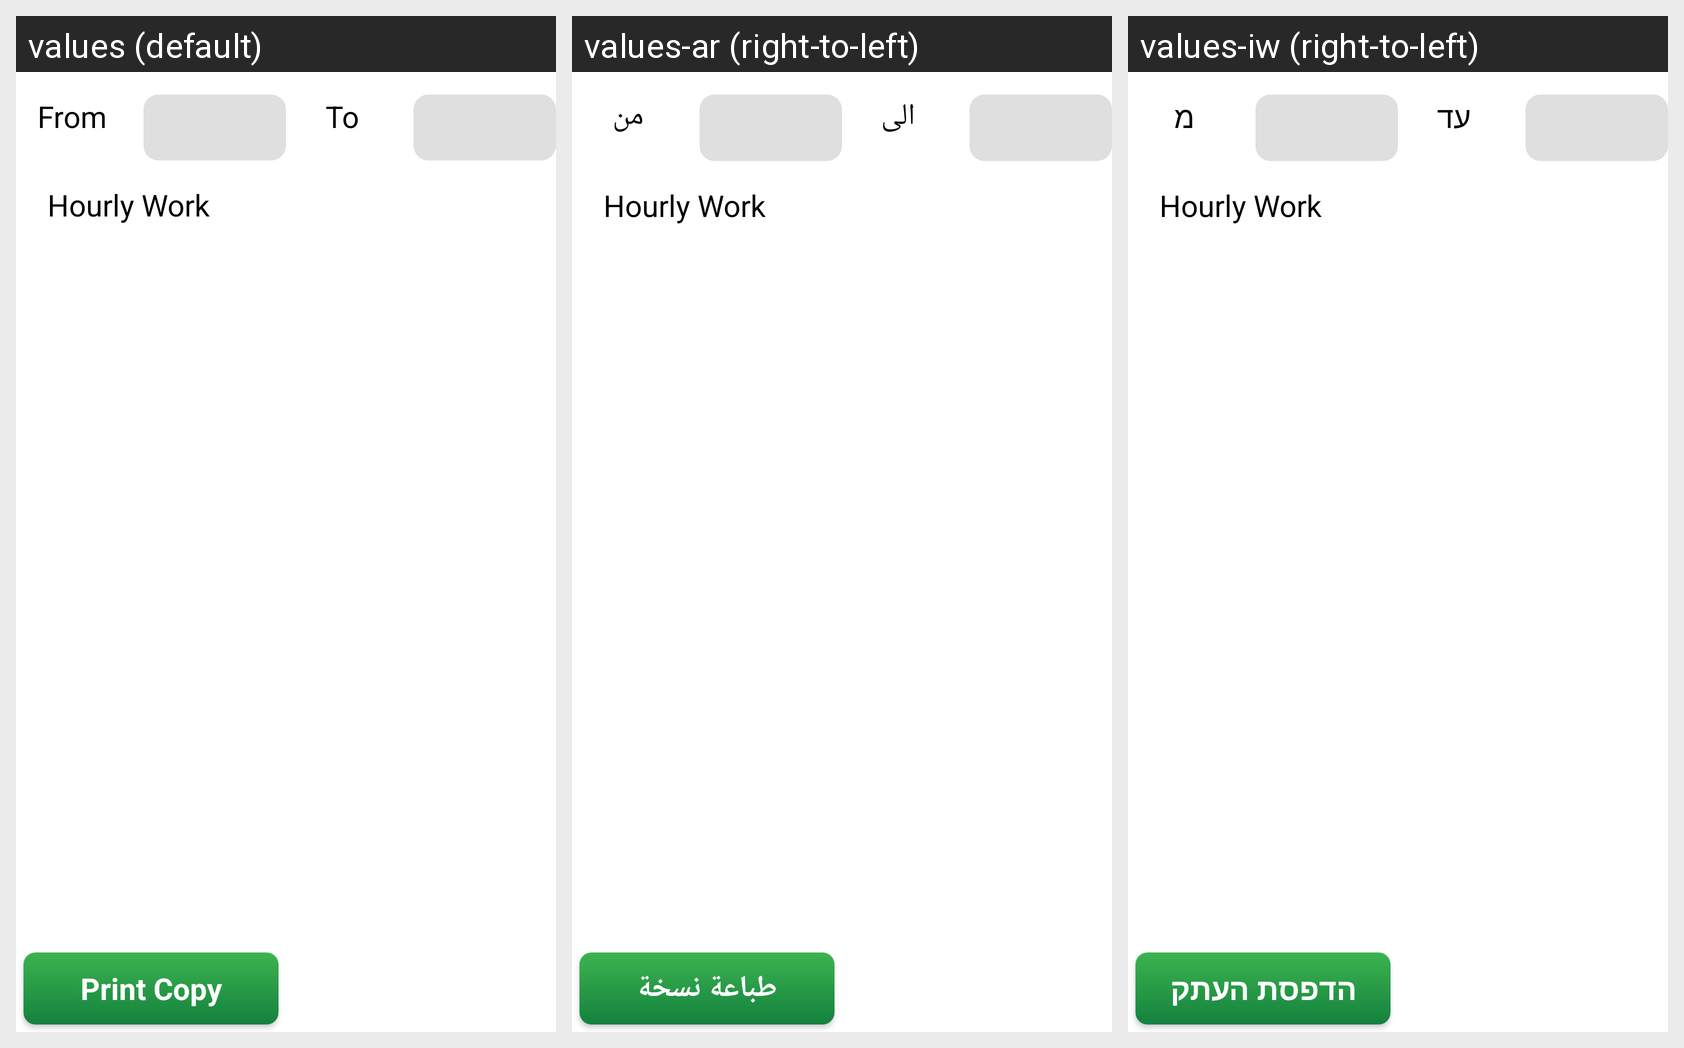

Translations of the strings shown on this Android screen, per locale in the grid:
Android screen res/layout/attendance_report_user.xml rendered under 3 locales, left to right: values (default), values-ar (right-to-left), values-iw (right-to-left). Device: Nexus 5 (rendered at 1080×1920; each locale shown at half size, 540×960, under a caption strip naming it); theme AppTheme.
Strings drawn on this screen, with the default value and each locale's value (text and hints the layout hard-codes, and strings that could not be matched under every locale, appear in the picture but are not listed):

from
  values: From
  values-ar: من
  values-iw: מ

to
  values: To
  values-ar: الى
  values-iw: עד

print
  values: Print Copy
  values-ar: طباعة نسخة
  values-iw: הדפסת העתק
